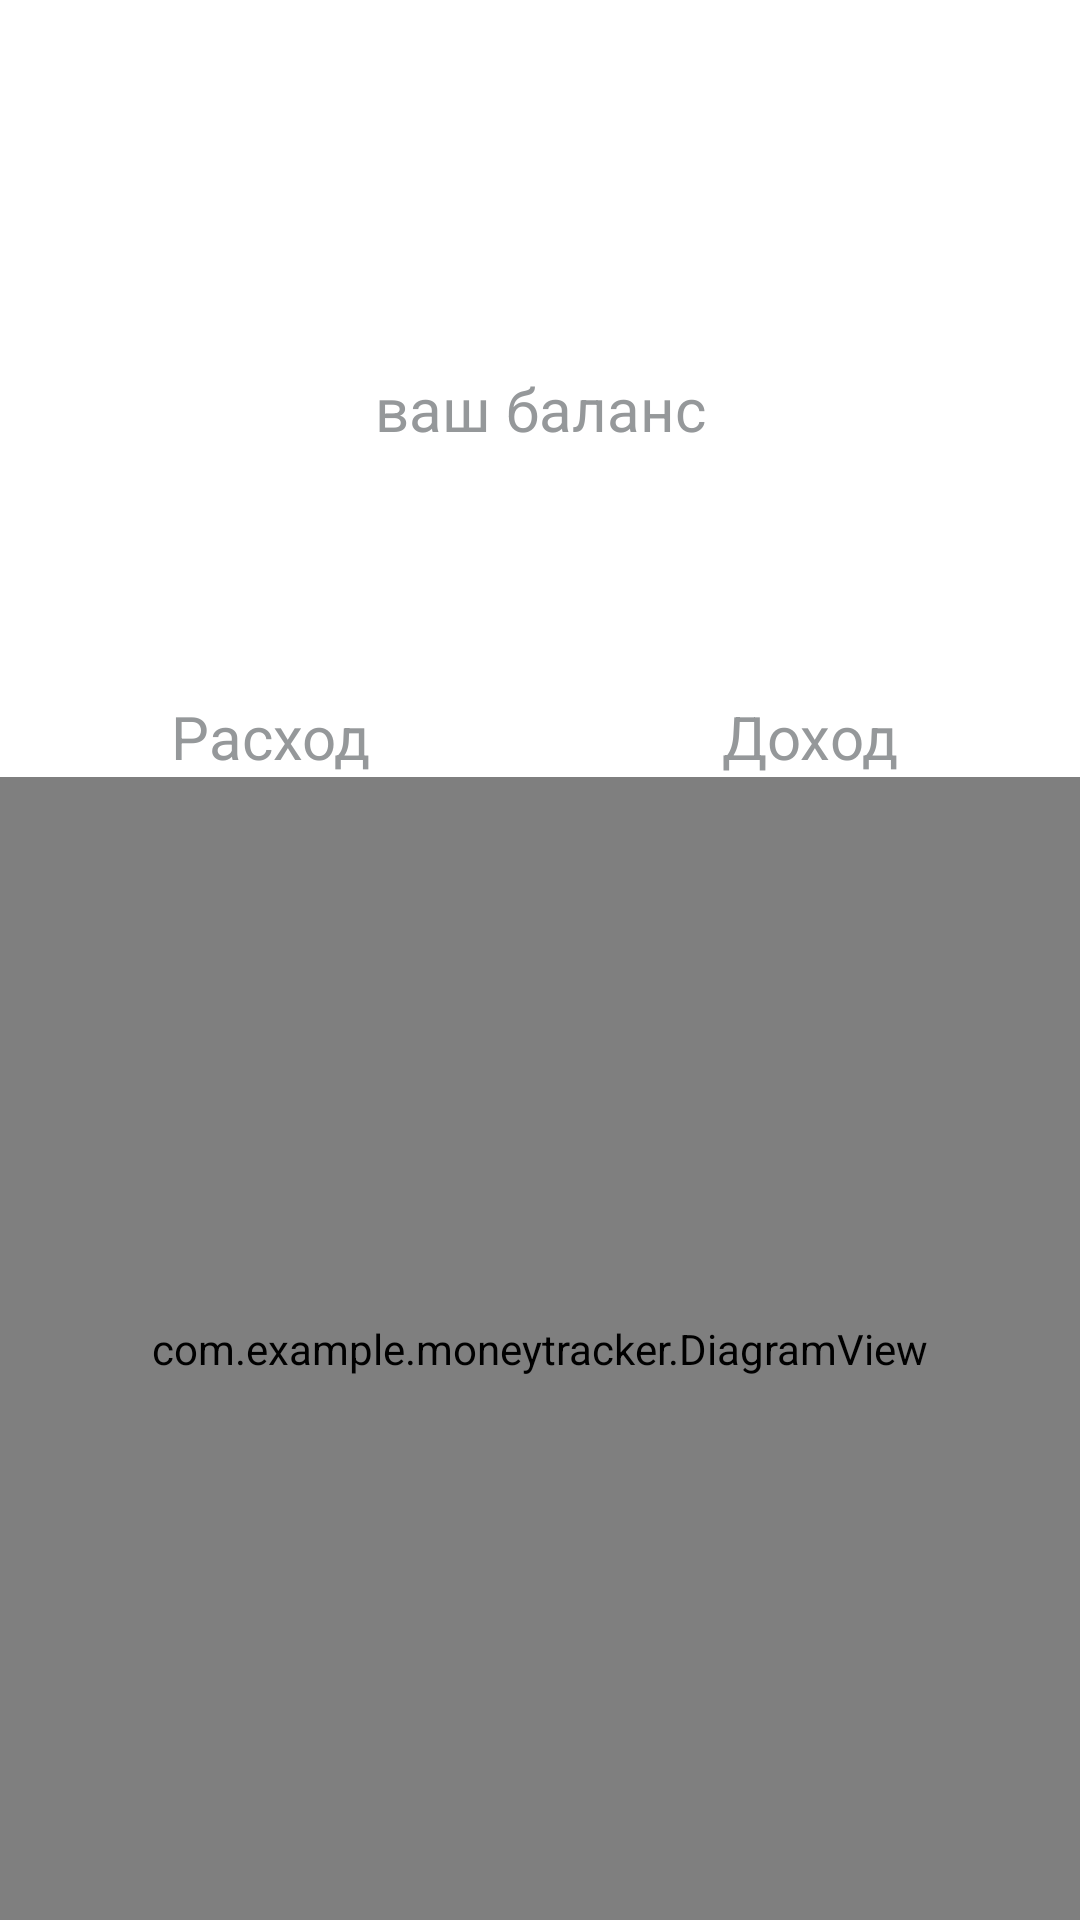

The Android layout XML behind this screen, and the referenced resources:
<!-- AndroidManifest.xml: application theme Theme.MoneyTracker -->
<!-- res/layout/frragment_balance.xml -->
<?xml version="1.0" encoding="utf-8"?>
<androidx.constraintlayout.widget.ConstraintLayout xmlns:android="http://schemas.android.com/apk/res/android"
    xmlns:app="http://schemas.android.com/apk/res-auto"
    xmlns:tools="http://schemas.android.com/tools"
    android:layout_width="match_parent"
    android:layout_height="match_parent"
    android:background="@drawable/bg_pattern">

    <TextView
        android:id="@+id/tv_balance_total"
        android:layout_width="wrap_content"
        android:layout_height="wrap_content"
        android:layout_marginTop="56dp"
        android:textColor="@color/balance_total_color"
        android:textSize="50sp"
        app:layout_constraintEnd_toEndOf="parent"
        app:layout_constraintStart_toStartOf="parent"
        app:layout_constraintTop_toTopOf="parent"
        tools:text="14500$" />

    <TextView
        android:id="@+id/tv_balance_total_title"
        android:layout_width="wrap_content"
        android:layout_height="wrap_content"
        android:text="@string/balance_total_title"
        android:textColor="@color/balance_secondary_text_color"
        android:textSize="20sp"
        app:layout_constraintEnd_toEndOf="@+id/tv_balance_total"
        app:layout_constraintStart_toStartOf="@+id/tv_balance_total"
        app:layout_constraintTop_toBottomOf="@+id/tv_balance_total" />

    <TextView
        android:id="@+id/tv_balance_expense_title"
        android:layout_width="wrap_content"
        android:layout_height="wrap_content"
        android:text="@string/tab_expenses"
        android:textColor="@color/balance_secondary_text_color"
        android:textSize="20sp"
        app:layout_constraintEnd_toEndOf="@+id/tv_balance_expense"
        app:layout_constraintStart_toStartOf="@+id/tv_balance_expense"
        app:layout_constraintTop_toBottomOf="@+id/tv_balance_expense" />

    <TextView
        android:id="@+id/tv_balance_income_title"
        android:layout_width="wrap_content"
        android:layout_height="wrap_content"
        android:text="@string/tab_incomes"
        android:textColor="@color/balance_secondary_text_color"
        android:textSize="20sp"
        app:layout_constraintEnd_toEndOf="@+id/tv_balance_income"
        app:layout_constraintStart_toStartOf="@+id/tv_balance_income"
        app:layout_constraintTop_toBottomOf="@+id/tv_balance_income" />

    <TextView
        android:id="@+id/tv_balance_expense"
        android:layout_width="wrap_content"
        android:layout_height="wrap_content"
        android:layout_marginTop="50dp"
        android:textColor="@color/balance_expense_color"
        android:textSize="24sp"
        app:layout_constraintEnd_toStartOf="@+id/guideline"
        app:layout_constraintStart_toStartOf="parent"
        app:layout_constraintTop_toBottomOf="@+id/tv_balance_total_title"
        tools:text="4500$" />

    <TextView
        android:id="@+id/tv_balance_income"
        android:layout_width="wrap_content"
        android:layout_height="wrap_content"
        android:layout_marginTop="50dp"
        android:textColor="@color/balance_income_color"
        android:textSize="24sp"
        app:layout_constraintEnd_toEndOf="parent"
        app:layout_constraintStart_toStartOf="@+id/guideline"
        app:layout_constraintTop_toBottomOf="@+id/tv_balance_total_title"
        tools:text="19000$" />

    <androidx.constraintlayout.widget.Guideline
        android:id="@+id/guideline"
        android:layout_width="wrap_content"
        android:layout_height="wrap_content"
        android:orientation="vertical"
        app:layout_constraintGuide_percent="0.5" />

    <com.example.moneytracker.DiagramView
        android:id="@+id/diagram"
        android:layout_width="0dp"
        android:layout_height="0dp"
        app:layout_constraintBottom_toBottomOf="parent"
        app:layout_constraintEnd_toEndOf="parent"
        app:layout_constraintStart_toStartOf="parent"
        app:layout_constraintTop_toBottomOf="@+id/tv_balance_expense_title"
        app:layout_constraintVertical_bias="0.601" />

</androidx.constraintlayout.widget.ConstraintLayout>
<!-- resources referenced by this layout -->
<resources>
  <color name="balance_expense_color">#f76c41</color>
  <color name="balance_income_color">#fcc31e</color>
  <color name="balance_secondary_text_color">#95989a</color>
  //old
  <color name="balance_total_color">#3ab7ae</color>
  <string name="balance_total_title">ваш баланс</string>
  <string name="tab_expenses">Расход</string>
  <string name="tab_incomes">Доход</string>
  <style name="Theme.MoneyTracker" parent="Theme.MaterialComponents.DayNight.NoActionBar">
          
          <item name="colorPrimary">@color/colorPrimary</item>
          <item name="colorPrimaryVariant">@color/colorPrimaryDark</item>
          <item name="colorOnPrimary">@color/colorPrimaryBright</item>
          
          <item name="colorSecondary">@color/teal_200</item>
          <item name="colorSecondaryVariant">@color/teal_700</item>
          <item name="colorOnSecondary">@color/black</item>
  
          
          <item name="android:statusBarColor" tools:targetApi="l">?attr/colorPrimaryVariant</item>
          
          <item name="android:textColor">#ffffffff</item>
          <item name="android:textColorPrimary">#295055</item>
          <item name="android:actionModeBackground">@color/colorPrimary</item>
          <item name="windowActionModeOverlay">true</item> 
      </style>
  <color name="colorPrimary">#95c9b8</color>
  <color name="colorPrimaryDark">#87b5a6</color>
  <color name="colorPrimaryBright">#3ab7ae</color>
  <color name="teal_200">#FF03DAC5</color>
  <color name="teal_700">#FF018786</color>
  <color name="black">#FF000000</color>
</resources>
